Dataset: dataset_unificado (GitHub, Portant346/maze_solver_model_comparison). Classes: arrow left, arrow right, arrow up, cross, free path, goal, wall, wall left, wall right.

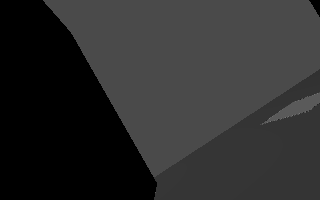
Label: wall left

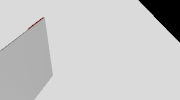
Label: free path

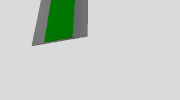
Label: arrow up

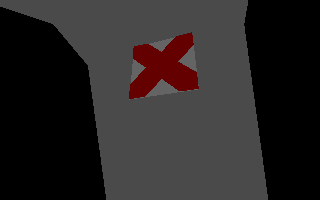
Label: cross

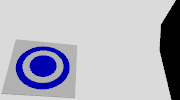
Label: goal

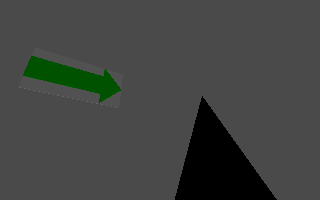
Label: arrow right
